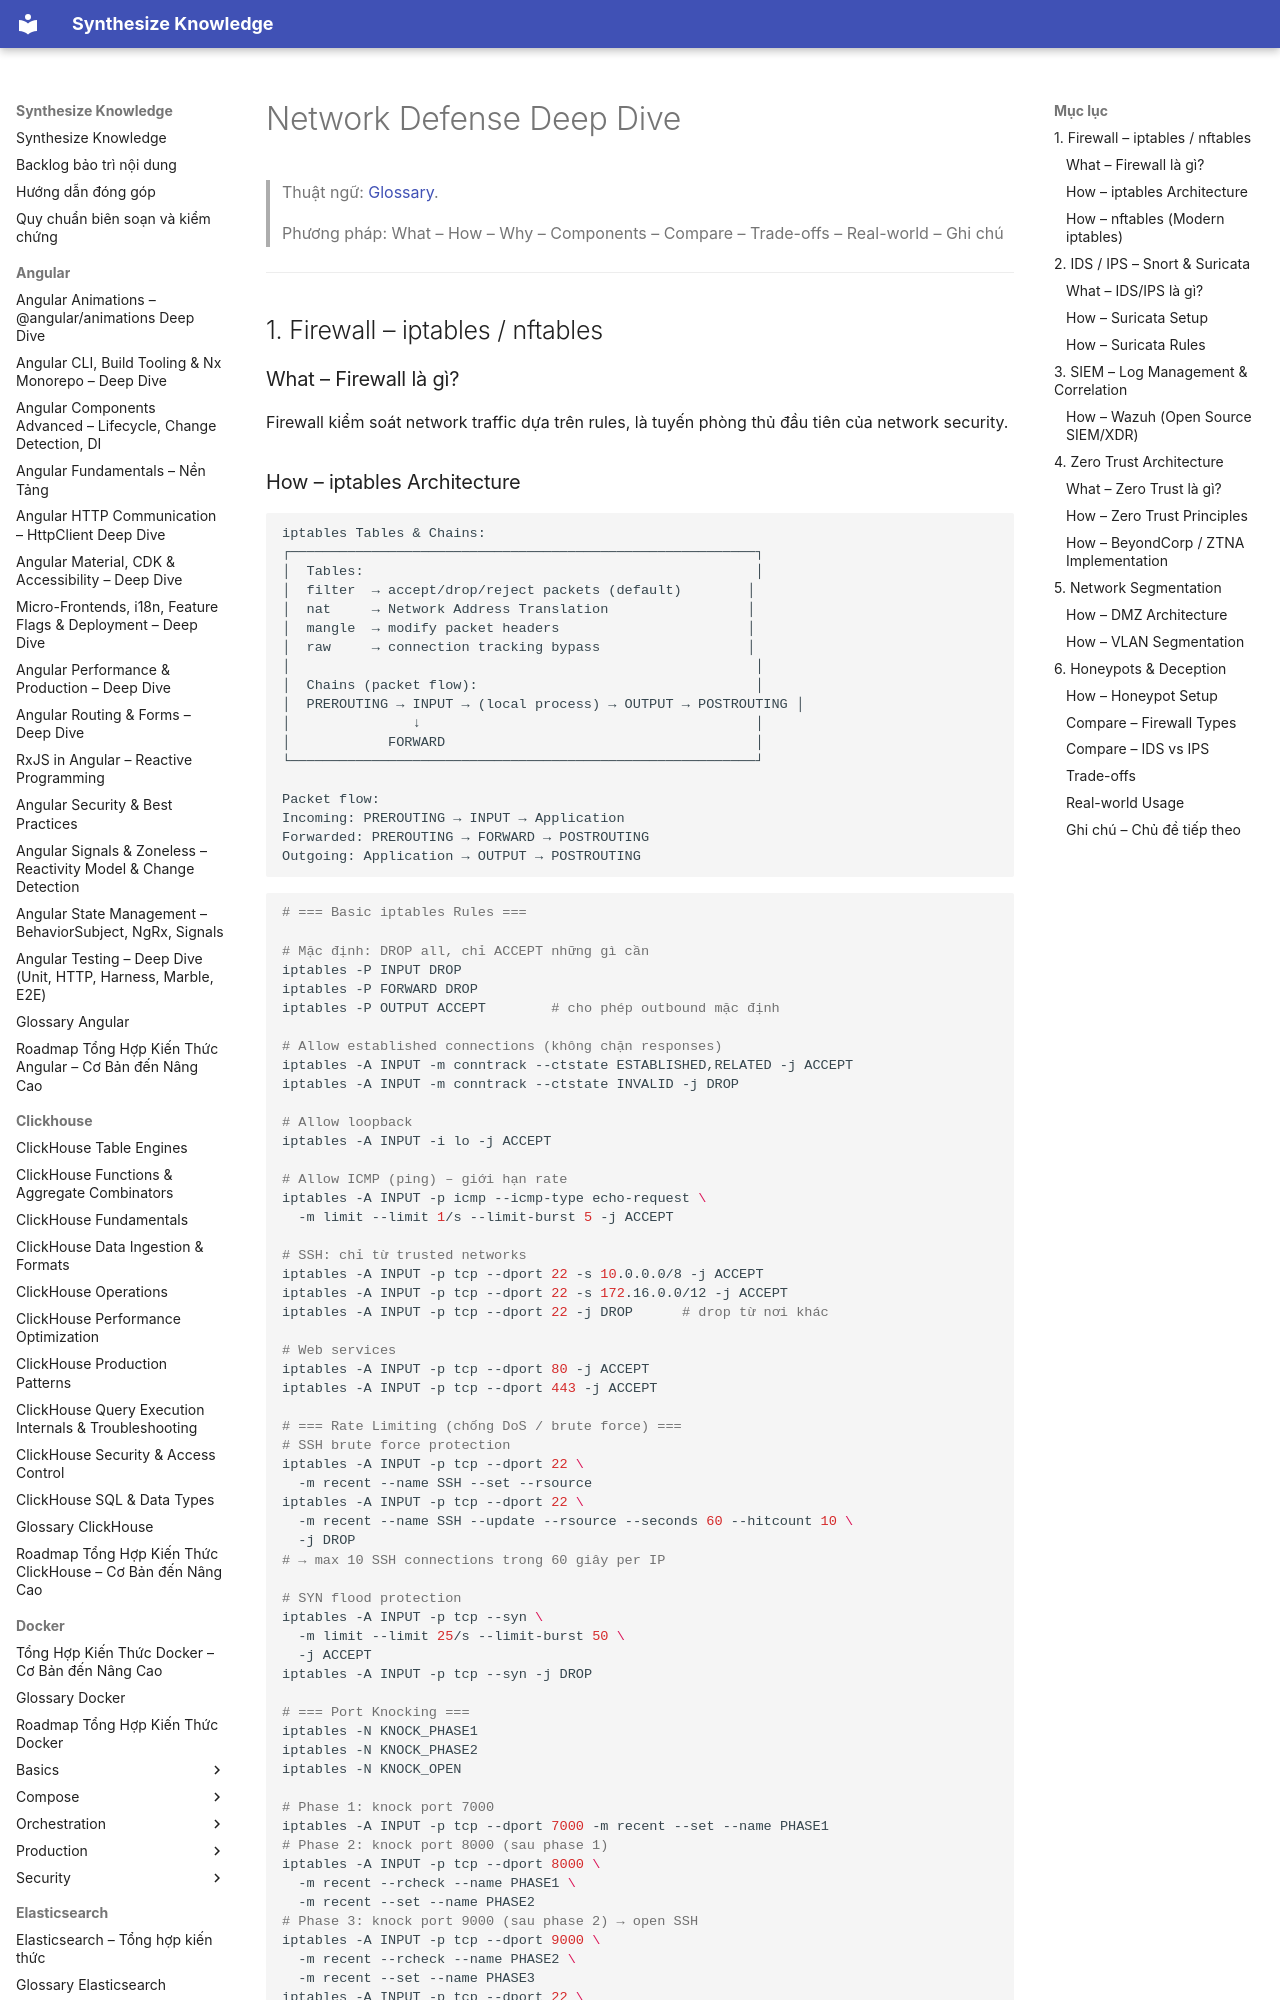

repository: hieutran2811/synthesize_knowledge · page: security/network/network_defense/index.html · generator: mkdocs

---
title: "Network Defense Deep Dive"
topic: security
level: mixed
review_status: needs_review
content_updated: 2026-05-06
last_verified: null
version_scope: "unspecified"
source_count: 1
---
# Network Defense Deep Dive

> Thuật ngữ: [Glossary](../glossary.md).

> Phương pháp: What – How – Why – Components – Compare – Trade-offs – Real-world – Ghi chú

---

## 1. Firewall – iptables / nftables

### What – Firewall là gì?
Firewall kiểm soát network traffic dựa trên rules, là tuyến phòng thủ đầu tiên của network security.
